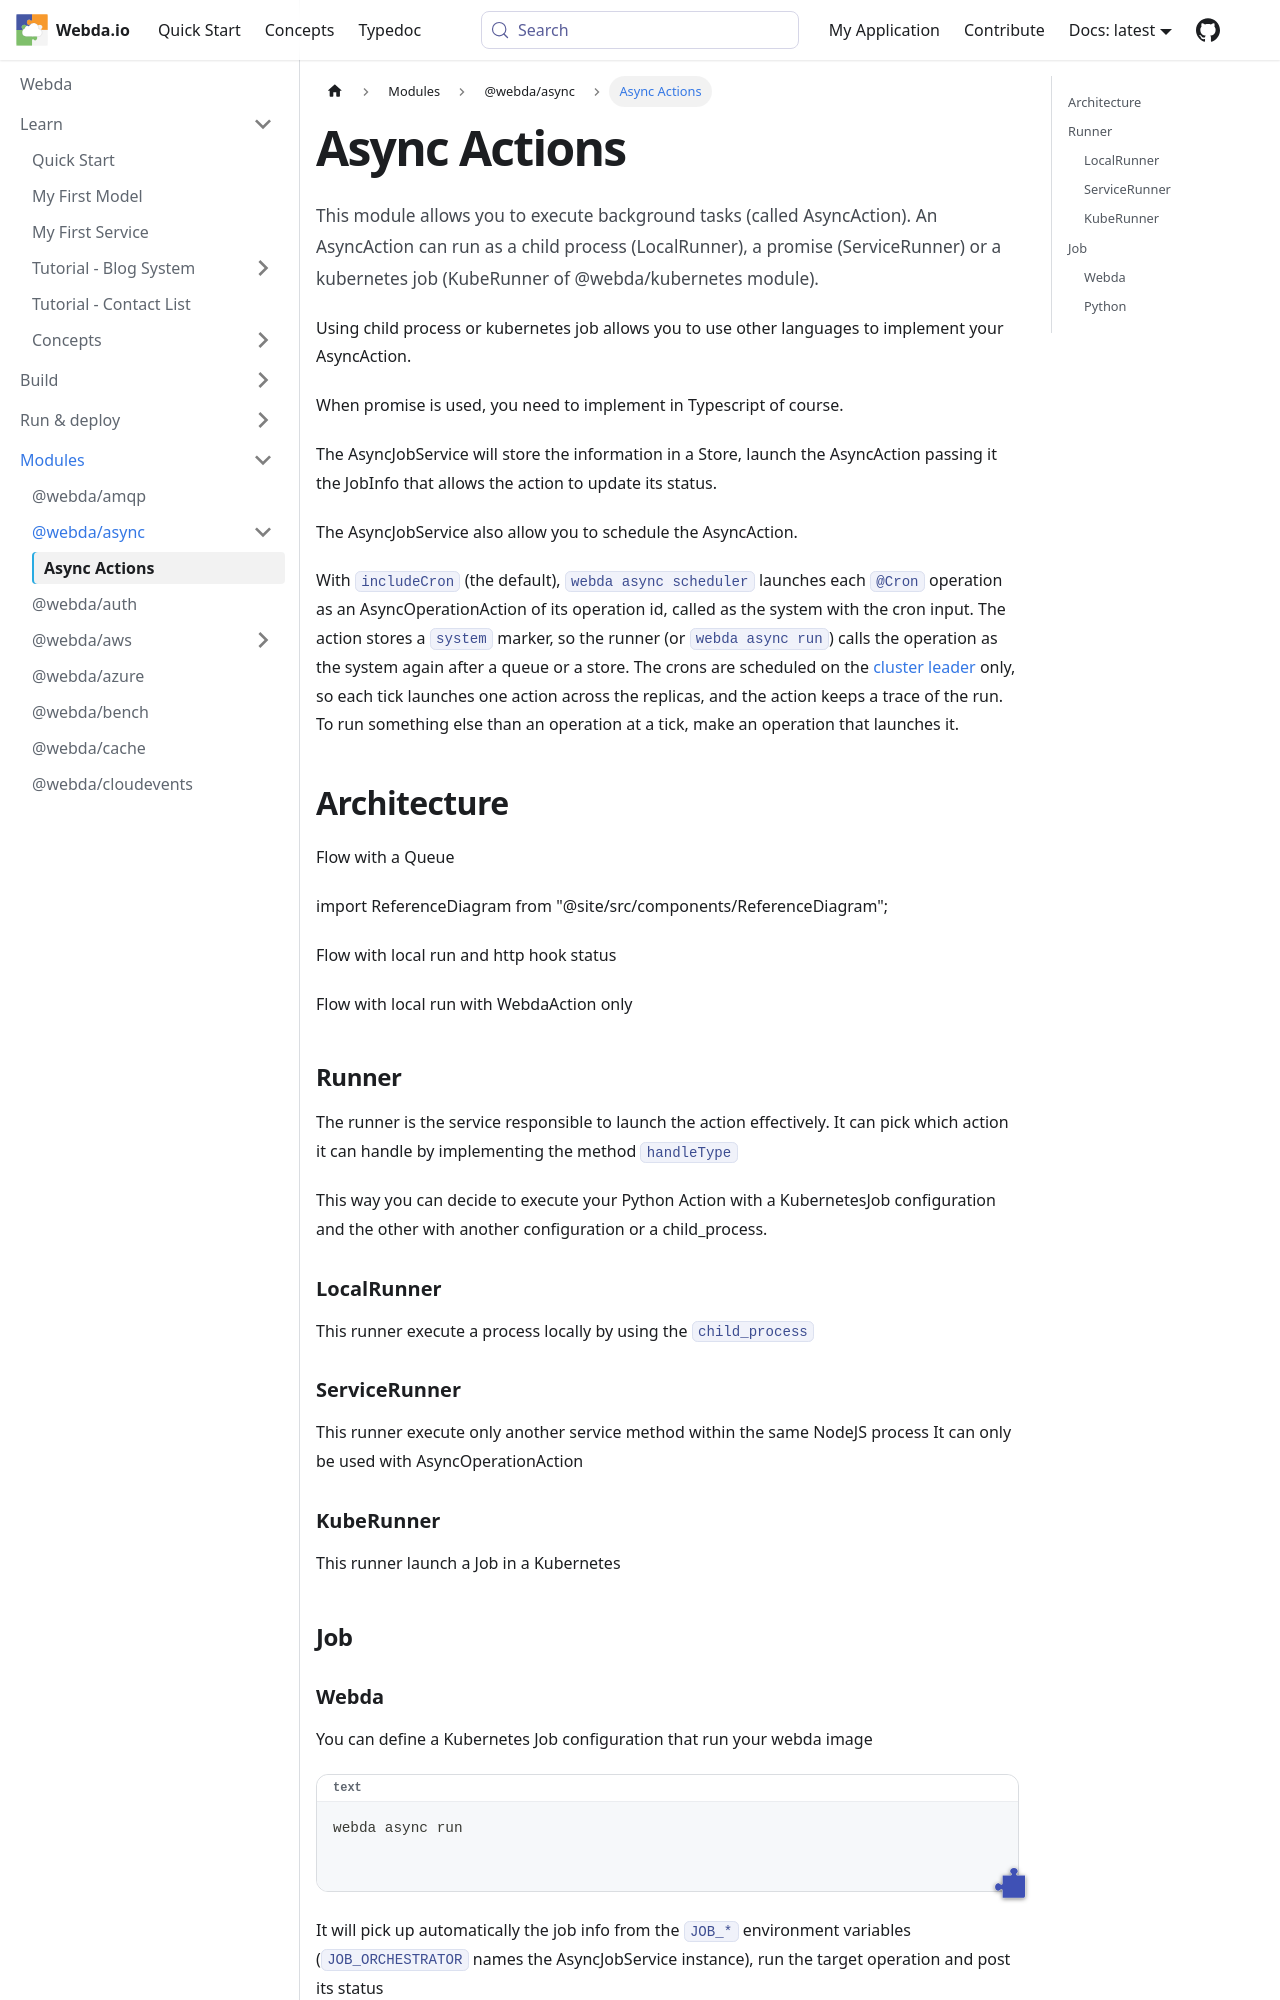

repository: loopingz/webda.io · page: docs/Modules/async/AsyncActions/index.html · generator: docusaurus

# Async Actions

This module allows you to execute background tasks (called AsyncAction).
An AsyncAction can run as a child process (LocalRunner), a promise (ServiceRunner) or a kubernetes job (KubeRunner of @webda/kubernetes module).

Using child process or kubernetes job allows you to use other languages to implement your AsyncAction.

When promise is used, you need to implement in Typescript of course.

The AsyncJobService will store the information in a Store, launch the AsyncAction passing it the JobInfo that allows the action to update its status.

The AsyncJobService also allow you to schedule the AsyncAction.

With `includeCron` (the default), `webda async scheduler` launches each `@Cron` operation as an AsyncOperationAction
of its operation id, called as the system with the cron input. The action stores a `system` marker, so the runner
(or `webda async run`) calls the operation as the system again after a queue or a store. The crons are scheduled on the
[cluster leader](../core/Cluster.md) only, so each tick launches one action across the replicas, and the action keeps
a trace of the run. To run something else than an operation at a tick, make an operation that launches it.

## Architecture

Flow with a Queue

import ReferenceDiagram from "@site/src/components/ReferenceDiagram";

<ReferenceDiagram id="async-queued" />

Flow with local run and http hook status

<ReferenceDiagram id="async-local-hook" />

Flow with local run with WebdaAction only

<ReferenceDiagram id="async-local-store" />

## Runner

The runner is the service responsible to launch the action effectively.
It can pick which action it can handle by implementing the method `handleType`

This way you can decide to execute your Python Action with a KubernetesJob configuration and the other with another configuration or a child_process.

### LocalRunner

This runner execute a process locally by using the `child_process`

### ServiceRunner

This runner execute only another service method within the same NodeJS process
It can only be used with AsyncOperationAction

### KubeRunner

This runner launch a Job in a Kubernetes

## Job
